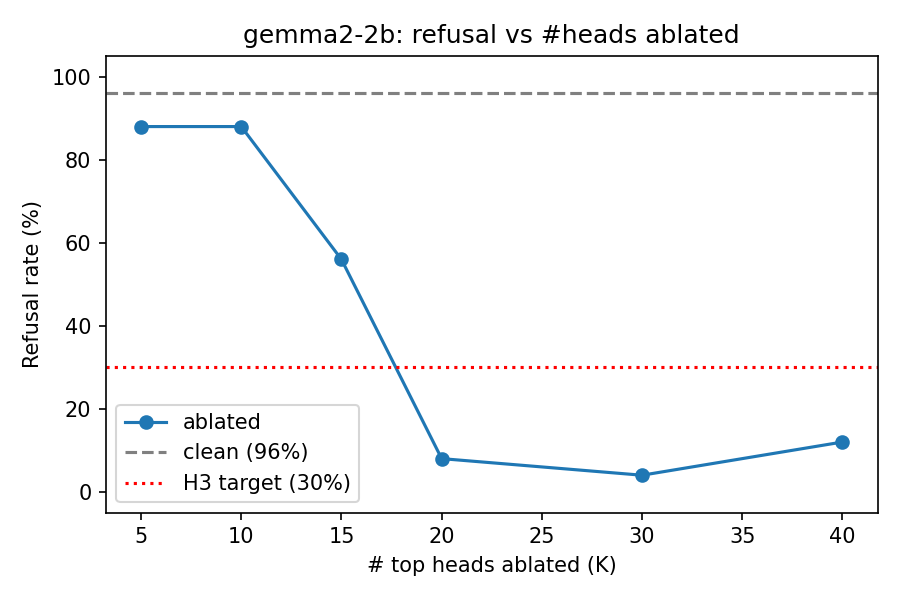

Source data for this figure (header and first rows):
k, refusal_rate_clean, refusal_rate_ablated, perplexity_ablated
5, 0.96, 0.88, 23.38
10, 0.96, 0.88, 29.05
15, 0.96, 0.56, 30.89
20, 0.96, 0.08, 31.79
30, 0.96, 0.04, 39.02
40, 0.96, 0.12, 40.78
